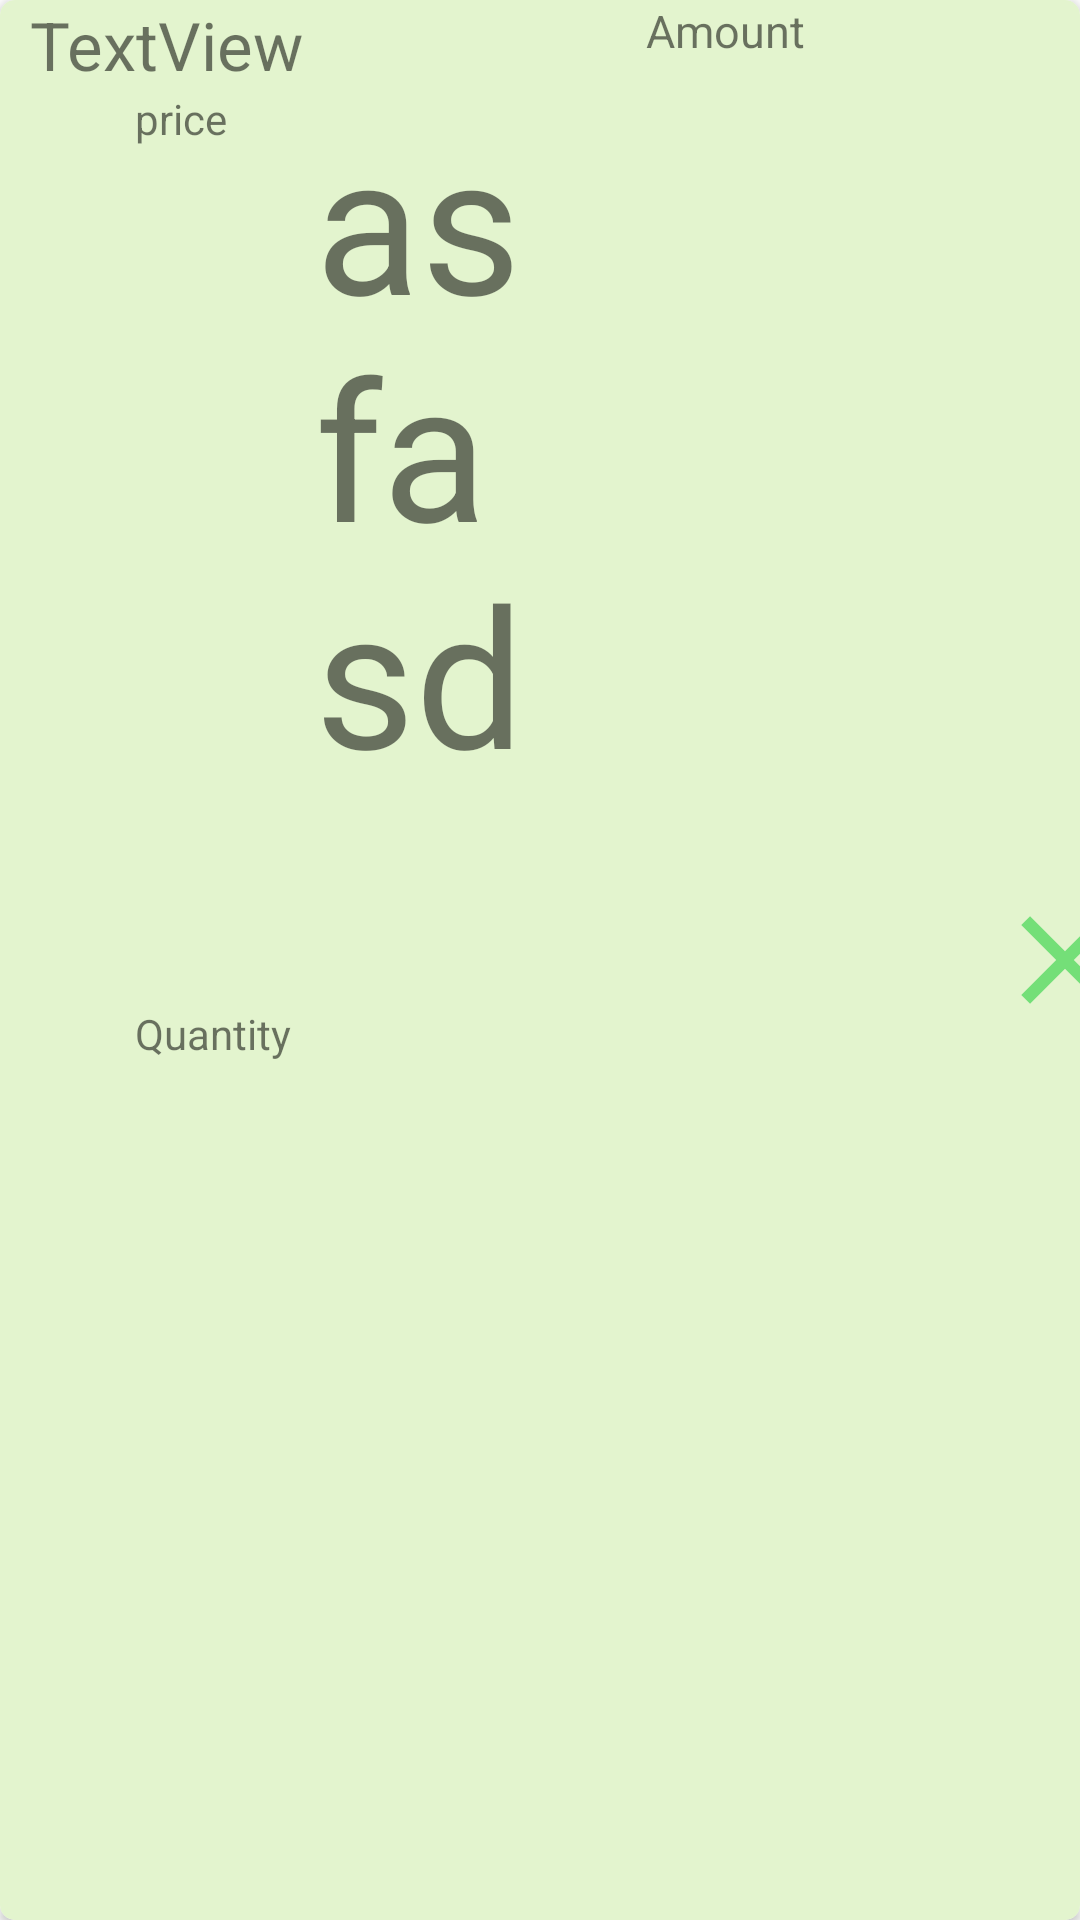

Reconstruct the res/layout file that produces this screen, plus the resources it refers to.
<!-- AndroidManifest.xml: application theme Theme.GroceryOrganicApp -->
<!-- res/layout/cardview_addtocart_rv.xml -->
<?xml version="1.0" encoding="utf-8"?>
<androidx.cardview.widget.CardView xmlns:android="http://schemas.android.com/apk/res/android"
    xmlns:tools="http://schemas.android.com/tools"
    android:layout_width="match_parent"
    xmlns:app="http://schemas.android.com/apk/res-auto"
    app:cardCornerRadius="5dp"
    android:layout_margin="1dp"
    android:layout_marginEnd="5dp"
    android:layout_marginStart="5dp"
    android:layout_height="70dp">
   <LinearLayout
       android:orientation="horizontal"
       android:layout_width="match_parent"
       android:background="#E3F4CE"
       android:layout_height="match_parent">

       <LinearLayout
           android:layout_width="170dp"
           android:layout_height="match_parent"
           android:layout_marginStart="5dp"
           android:orientation="vertical">
           <TextView
               android:id="@+id/orgoName"
               android:layout_width="match_parent"
               android:layout_height="30dp"
               android:autoSizeTextType="uniform"
               android:text="TextView"
              android:paddingStart="5dp"
               tools:layout_editor_absoluteX="2dp"
               tools:layout_editor_absoluteY="10dp" />
           <LinearLayout
               android:layout_width="match_parent"
               android:orientation="horizontal"
               android:layout_weight="1"
               android:layout_height="match_parent">

               <TextView
                   android:id="@+id/textView7"
                   android:layout_width="100dp"
                   android:layout_height="wrap_content"
                   android:text="price"
                   android:paddingStart="40dp"
                   tools:layout_editor_absoluteX="22dp"
                   tools:layout_editor_absoluteY="53dp" />
               <TextView
                   android:id="@+id/orgoPrice"
                   android:layout_width="match_parent"
                   android:layout_height="match_parent"
                   android:text="asfasd"
                   android:layout_weight="1"
                   android:autoSizeTextType="uniform"
                   tools:layout_editor_absoluteX="90dp"
                   tools:layout_editor_absoluteY="88dp" />
           </LinearLayout>
           <LinearLayout
               android:layout_width="match_parent"
               android:orientation="horizontal"
               android:layout_weight="1"
               android:layout_height="match_parent">

               <TextView
                   android:id="@+id/textView10"
                   android:layout_width="100dp"
                   android:layout_height="match_parent"
                   android:text="Quantity"
                   android:paddingStart="40dp"

                   tools:layout_editor_absoluteX="22dp"
                   tools:layout_editor_absoluteY="86dp" />

               <TextView
                   android:id="@+id/orgoQuantity"
                   android:layout_width="match_parent"
                   android:layout_height="match_parent"
                   android:text="        "
                   android:layout_weight="1"
                   android:autoSizeTextType="uniform"
                   tools:layout_editor_absoluteX="90dp"
                   tools:layout_editor_absoluteY="53dp" />
           </LinearLayout>
       </LinearLayout>

     <LinearLayout
         android:layout_width="130dp"
         android:layout_height="match_parent"
         android:orientation="vertical">
         <TextView
             android:id="@+id/textView6"
             android:layout_width="match_parent"
             android:layout_height="wrap_content"
             android:text=" Amount"
             android:textSize="15dp"
             android:gravity="center"
             tools:layout_editor_absoluteX="251dp"
             tools:layout_editor_absoluteY="21dp" />

         <TextView
             android:id="@+id/totalAmount"
             android:layout_width="match_parent"
             android:layout_height="match_parent"
             android:text=""
             android:gravity="center"
             android:autoSizeTextType="uniform"
             tools:layout_editor_absoluteX="251dp"
             tools:layout_editor_absoluteY="62dp" />

     </LinearLayout>
     <LinearLayout
         android:layout_width="match_parent"
         android:layout_height="match_parent"
      >


         <ImageView
             android:id="@+id/deleteAddProduct"
             android:layout_width="100dp"
             android:layout_height="50dp"
             android:layout_gravity="center"
             app:srcCompat="@drawable/ic_clear_focused" />
     </LinearLayout>


   </LinearLayout>


</androidx.cardview.widget.CardView>
<!-- resources referenced by this layout -->
<resources>
  <!-- drawable ic_clear_focused (drawable) -->
  <vector android:height="24dp" android:tint="@color/appColor"
      android:viewportHeight="24" android:viewportWidth="24"
      android:width="24dp" xmlns:android="http://schemas.android.com/apk/res/android">
      <path android:fillColor="@android:color/white" android:pathData="M19,6.41L17.59,5 12,10.59 6.41,5 5,6.41 10.59,12 5,17.59 6.41,19 12,13.41 17.59,19 19,17.59 13.41,12z"/>
  </vector>
  <style name="Theme.GroceryOrganicApp" parent="Theme.MaterialComponents.DayNight.NoActionBar">
          
          <item name="colorPrimary">@color/appColor</item>
          <item name="colorPrimaryVariant">#078E0D</item>
          <item name="colorOnPrimary">@color/white</item>
          
          <item name="colorSecondary">@color/teal_200</item>
          <item name="colorSecondaryVariant">@color/teal_700</item>
          <item name="colorOnSecondary">@color/black</item>
          
          <item name="android:statusBarColor" tools:targetApi="l">?attr/colorPrimaryVariant</item>
          
      </style>
  <color name="appColor">#74DF78</color>
  <color name="white">#FFFFFF</color>
  <color name="teal_200">#FF03DAC5</color>
  <color name="teal_700">#FF018786</color>
  <color name="black">#000000</color>
</resources>
